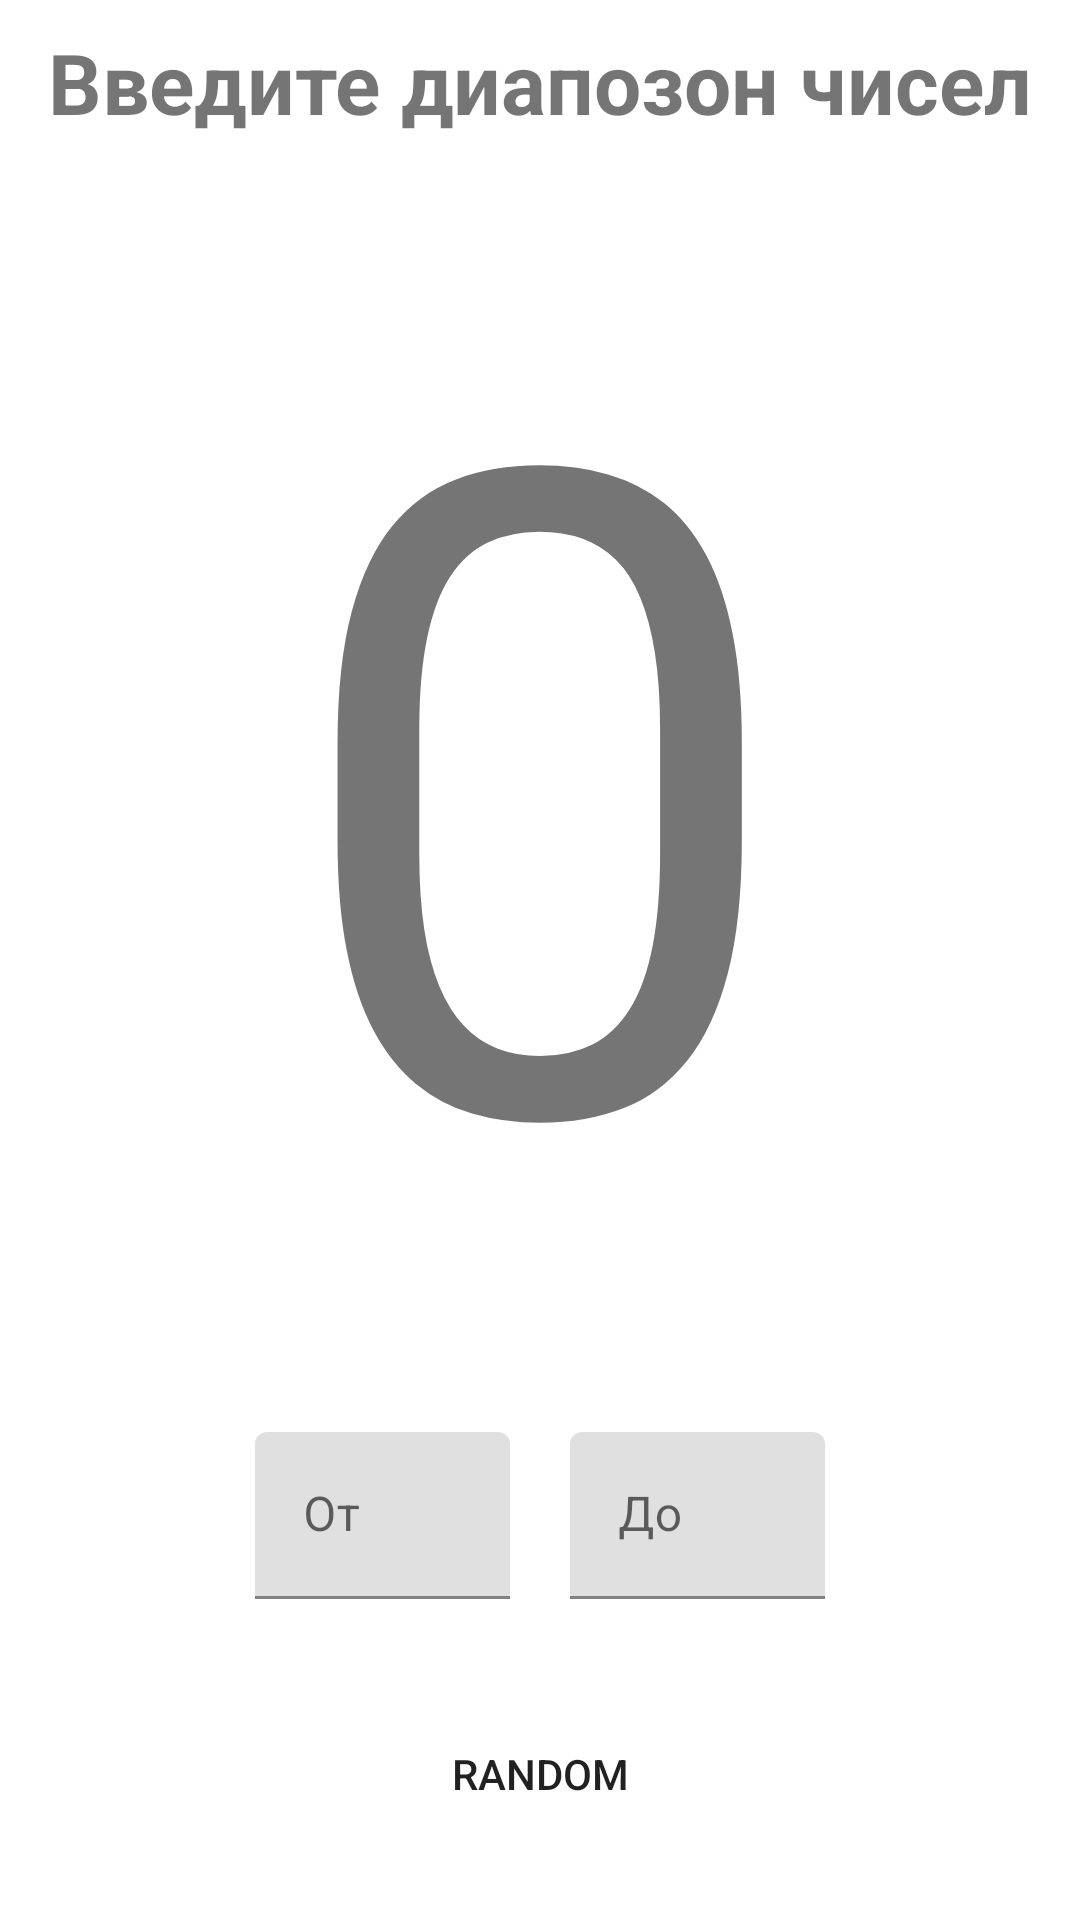

Produce the Android XML layout that renders to this screen, including the resource entries it uses.
<!-- AndroidManifest.xml: application theme Theme.Randomizer -->
<!-- res/layout/fragment_digit_random_generate.xml -->
<?xml version="1.0" encoding="utf-8"?>
<layout xmlns:android="http://schemas.android.com/apk/res/android"
    xmlns:app="http://schemas.android.com/apk/res-auto"
    xmlns:tools="http://schemas.android.com/tools"
    tools:context=".fragments.GenerateRandomDigitFragment">

    <androidx.constraintlayout.widget.ConstraintLayout
        android:layout_width="match_parent"
        android:layout_height="wrap_content">

        <TextView
            android:layout_width="wrap_content"
            android:layout_height="wrap_content"
            android:text="@string/add_range_str"
            android:textSize="28sp"
            android:textStyle="bold"
            app:layout_constraintBottom_toTopOf="@+id/number"
            app:layout_constraintEnd_toEndOf="parent"
            app:layout_constraintStart_toStartOf="parent"
            app:layout_constraintTop_toTopOf="parent" />

        <TextView
            android:id="@+id/number"
            android:layout_width="wrap_content"
            android:layout_height="wrap_content"
            android:text="@string/zero"
            android:textSize="300sp"
            app:layout_constraintBottom_toBottomOf="parent"
            app:layout_constraintEnd_toEndOf="parent"
            app:layout_constraintStart_toStartOf="parent"
            app:layout_constraintTop_toTopOf="parent"
            app:layout_constraintVertical_bias="0.225" />

        <Button
            android:id="@+id/buttonRandom"
            android:layout_width="wrap_content"
            android:layout_height="wrap_content"
            android:layout_margin="10dp"
            android:text="@string/random"
            android:background="@drawable/rounded_corners"
            app:layout_constraintBottom_toBottomOf="parent"
            app:layout_constraintEnd_toEndOf="parent"
            app:layout_constraintStart_toStartOf="parent"
            app:layout_constraintTop_toBottomOf="@+id/container_editText"
            app:layout_constraintVertical_bias="0.665" />

        <LinearLayout
            android:id="@+id/container_editText"
            android:layout_width="wrap_content"
            android:layout_height="wrap_content"
            android:orientation="horizontal"
            app:layout_constraintBottom_toTopOf="@+id/buttonRandom"
            app:layout_constraintEnd_toEndOf="parent"
            app:layout_constraintStart_toStartOf="parent"
            app:layout_constraintTop_toBottomOf="@+id/number">

            <com.google.android.material.textfield.TextInputLayout
                android:id="@+id/textFieldRange1"
                style="@style/Widget.MaterialComponents.TextInputLayout.FilledBox"
                android:layout_width="85dp"
                android:layout_height="wrap_content"
                android:layout_margin="10dp"
                android:hint="@string/from">

                <com.google.android.material.textfield.TextInputEditText
                    android:layout_width="match_parent"
                    android:layout_height="wrap_content"
                    android:inputType="numberDecimal" />

            </com.google.android.material.textfield.TextInputLayout>

            <com.google.android.material.textfield.TextInputLayout
                android:id="@+id/textFieldRange2"
                style="@style/Widget.MaterialComponents.TextInputLayout.FilledBox"
                android:layout_width="85dp"
                android:layout_height="wrap_content"
                android:layout_margin="10dp"
                android:hint="@string/until">

                <com.google.android.material.textfield.TextInputEditText
                    android:layout_width="match_parent"
                    android:layout_height="wrap_content"
                    android:inputType="numberDecimal" />

            </com.google.android.material.textfield.TextInputLayout>


        </LinearLayout>
    </androidx.constraintlayout.widget.ConstraintLayout>

</layout>
<!-- resources referenced by this layout -->
<resources>
  <!-- drawable rounded_corners (drawable-v24) -->
  <?xml version="1.0" encoding="utf-8"?>
  <shape xmlns:android="http://schemas.android.com/apk/res/android" xmlns:app="http://schemas.android.com/apk/res-auto" xmlns:aapt="http://schemas.android.com/aapt">
      <corners android:radius="24dp"/>
  </shape>
  <string name="add_range_str">Введите диапозон чисел</string>
  <string name="from">От</string>
  <string name="random">RANDOM</string>
  <string name="until">До</string>
  <string name="zero">0</string>
  <style name="Theme.Randomizer" parent="Theme.MaterialComponents.DayNight.NoActionBar">
          
          <item name="colorPrimary">@color/purple_500</item>
          <item name="colorPrimaryVariant">@color/purple_700</item>
          <item name="colorOnPrimary">@color/white</item>
          
          <item name="colorSecondary">@color/teal_200</item>
          <item name="colorSecondaryVariant">@color/teal_700</item>
          <item name="colorOnSecondary">@color/black</item>
          
          <item name="android:statusBarColor" tools:targetApi="l">@color/light_blue</item>
          
      </style>
  <color name="purple_500">#FF6200EE</color>
  <color name="purple_700">#FF3700B3</color>
  <color name="white">#FFFFFFFF</color>
  <color name="teal_200">#FF03DAC5</color>
  <color name="teal_700">#FF018786</color>
  <color name="black">#FF000000</color>
  <color name="light_blue">#6BCBF6</color>
</resources>
